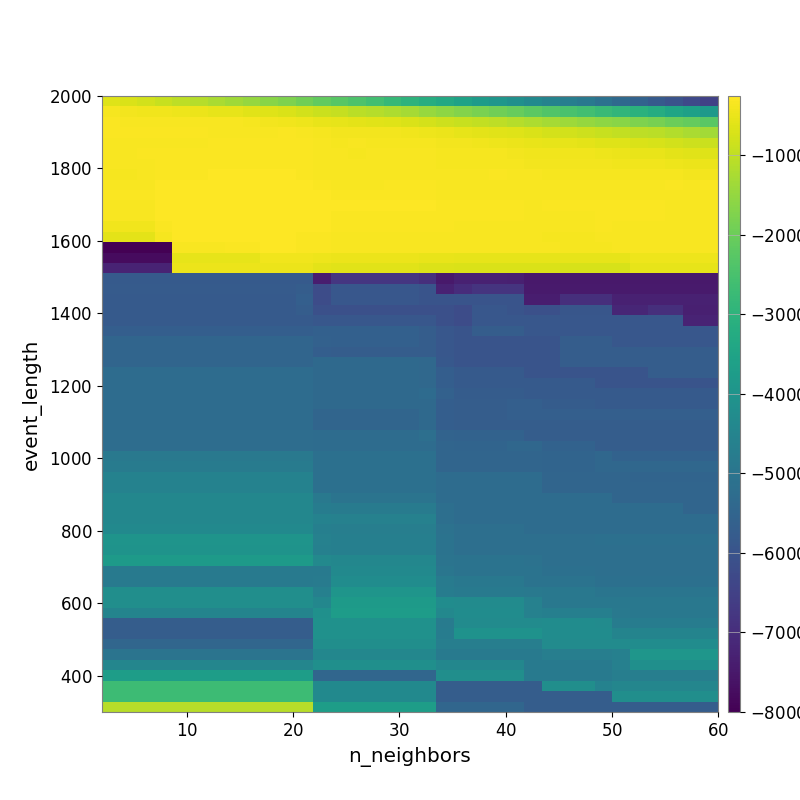

Values plotted in this chart, from the file beside it:
-6.305282987716278740e+02, -7.072204782861114154e+02, -7.888521304237031018e+02, -9.037093595331232336e+02, -1.018234320972574551e+03, -1.107189179066188217e+03, -1.230114601875187873e+03, -1.347772751290140604e+03, -1.476240299591916482e+03, -1.622141272078299153e+03, -1.761237819735011044e+03, -1.933277065859213280e+03, -2.124001129135287556e+03, -2.264632880120647314e+03, -2.431246202319603071e+03, -2.591763284205663695e+03, -2.821228084097167994e+03, -2.983206039931619216e+03, -3.162908514291545998e+03, -3.335464816423618686e+03, -3.531603702990159036e+03, -3.745325351115482135e+03, -3.947432085132024895e+03, -4.110081713152075281e+03
-3.607432568052155375e+02, -3.916019005665741588e+02, -4.198273648654369481e+02, -4.217086047944317215e+02, -4.578560844029598229e+02, -4.958629051492805502e+02, -5.326933706510880029e+02, -5.560528096609573367e+02, -6.008738096710158061e+02, -6.473235716924843928e+02, -6.924636043209483205e+02, -7.771381058103792157e+02, -8.706196646992847263e+02, -9.464076716640613540e+02, -1.044128691229115248e+03, -1.131462962153223316e+03, -1.222936246887159086e+03, -1.315007457498092435e+03, -1.452165425855013382e+03, -1.561925455892755053e+03, -1.686922785128904934e+03, -1.803567546176730502e+03, -1.949064193490471780e+03, -2.053822911118203137e+03
-3.131316252903955615e+02, -3.179398345301814857e+02, -3.274711229638273267e+02, -3.278402054124537699e+02, -3.222422201178220575e+02, -3.299442392340486663e+02, -3.449597483960005206e+02, -3.467787503119876646e+02, -3.605678150372454525e+02, -3.925456844391101185e+02, -4.148525136105991464e+02, -4.591574591273949295e+02, -5.062623311687588057e+02, -5.300395441560540348e+02, -5.696297548223366221e+02, -6.094699260174961637e+02, -6.418051983052648666e+02, -6.841052227444781693e+02, -7.500889719879872928e+02, -8.381292000419806527e+02, -8.969543475112236592e+02, -9.585511875304231353e+02, -1.031506375448564313e+03, -1.133514885666042346e+03
-3.120703484494666213e+02, -3.049660181481153813e+02, -3.049660181481153813e+02, -3.056819832277155911e+02, -3.079591219785336307e+02, -3.098335491646868149e+02, -3.204326603441524526e+02, -3.224574890349189786e+02, -3.210237634884912268e+02, -3.305580320599092943e+02, -3.146394388489283642e+02, -3.352456364988568112e+02, -3.636773798875520356e+02, -3.814536530699733703e+02, -3.820657486315787423e+02, -3.961519372452324319e+02, -4.021554649650829560e+02, -4.219542236131491109e+02, -4.515095853161315631e+02, -4.970953970829390300e+02, -5.356237589820577796e+02, -5.611992792370089091e+02, -5.949919619349815321e+02, -6.494967577518806365e+02
-3.414757080755678658e+02, -3.267518185315544201e+02, -3.189961932395342501e+02, -3.189961932395342501e+02, -3.189961932395342501e+02, -3.189961932395342501e+02, -3.127540663960222105e+02, -3.127540663960222105e+02, -3.127540663960222105e+02, -3.127540663960222105e+02, -2.927811524114299573e+02, -3.042880190261693087e+02, -3.342219725344060635e+02, -3.469824101084652170e+02, -3.410645391329240965e+02, -3.484675824626588678e+02, -3.520691717865333317e+02, -3.499471050201324829e+02, -3.710882352728543765e+02, -3.927740138344225329e+02, -4.052170374816972753e+02, -4.172076887913309520e+02, -4.523221935381615708e+02, -4.858374809372909908e+02
-3.286421787067087621e+02, -3.286421787067087621e+02, -3.089108913113217341e+02, -3.089108913113217341e+02, -3.008092244391767736e+02, -3.008092244391767736e+02, -2.943382475073086084e+02, -2.943382475073086084e+02, -2.910547442847583284e+02, -2.910547442847583284e+02, -2.910547442847583284e+02, -3.126375220814009026e+02, -3.349029389863280812e+02, -3.463740816021748969e+02, -3.519612154508020581e+02, -3.317534352576690253e+02, -3.325958503069214203e+02, -3.279452819065930953e+02, -3.328740047979180758e+02, -3.510587364279716667e+02, -3.563465354290095775e+02, -3.562581641435626238e+02, -3.731772225027607988e+02, -3.880807009092979456e+02
-3.451914719099399349e+02, -3.451914719099399349e+02, -3.192283906213558566e+02, -3.089108913113217341e+02, -3.008092244391767736e+02, -3.008092244391767736e+02, -2.943382475073086084e+02, -2.943382475073086084e+02, -2.943382475073086084e+02, -2.943382475073086084e+02, -2.943382475073086084e+02, -3.016668147011159249e+02, -3.181430411050221778e+02, -3.294203591884315756e+02, -3.294203591884315756e+02, -3.349580846653215076e+02, -3.291161840676621182e+02, -3.264296515136859398e+02, -3.368893441065868615e+02, -3.477960782573947540e+02, -3.477960782573947540e+02, -3.477960782573947540e+02, -3.591563573572379369e+02, -3.673859799596912694e+02
-3.523871661780683553e+02, -3.523871661780683553e+02, -3.192780929717238791e+02, -2.971260027076193069e+02, -2.971260027076193069e+02, -2.971260027076193069e+02, -2.835210782156614755e+02, -2.835210782156614755e+02, -2.835210782156614755e+02, -2.835210782156614755e+02, -2.835210782156614755e+02, -2.962860058943737158e+02, -3.181430411050221778e+02, -3.294203591884315756e+02, -3.294203591884315756e+02, -3.294203591884315756e+02, -3.236750860809030996e+02, -3.236750860809030996e+02, -3.236750860809030996e+02, -3.236750860809030996e+02, -3.236750860809030996e+02, -3.236750860809030996e+02, -3.160391301214146438e+02, -3.264479932534521254e+02
-3.223215855624745814e+02, -3.223215855624745814e+02, -3.223215855624745814e+02, -2.736375757422414949e+02, -2.736375757422414949e+02, -2.736375757422414949e+02, -2.670835504268879390e+02, -2.670835504268879390e+02, -2.670835504268879390e+02, -2.619323938694177514e+02, -2.619323938694177514e+02, -2.830800741840310479e+02, -2.961711755274282041e+02, -3.183300760095806368e+02, -3.183300760095806368e+02, -3.183300760095806368e+02, -3.129572783921076962e+02, -3.129572783921076962e+02, -3.129572783921076962e+02, -3.236750860809030996e+02, -3.236750860809030996e+02, -3.236750860809030996e+02, -3.236750860809030996e+02, -3.236750860809030996e+02
-3.148817492439779357e+02, -3.148817492439779357e+02, -3.148817492439779357e+02, -2.678087149901553516e+02, -2.678087149901553516e+02, -2.678087149901553516e+02, -2.615059383793824850e+02, -2.615059383793824850e+02, -2.615059383793824850e+02, -2.615059383793824850e+02, -2.615059383793824850e+02, -2.615059383793824850e+02, -2.799184868689889640e+02, -3.023406231718208232e+02, -3.023406231718208232e+02, -3.023406231718208232e+02, -2.966073583086987924e+02, -2.966073583086987924e+02, -3.126313250622499140e+02, -3.181418237454741984e+02, -3.237650515398228208e+02, -3.237650515398228208e+02, -3.237650515398228208e+02, -3.237650515398228208e+02
-3.330386245809933712e+02, -3.330386245809933712e+02, -3.330386245809933712e+02, -2.673390828361103786e+02, -2.621854345508720598e+02, -2.621854345508720598e+02, -2.561285892650371352e+02, -2.561285892650371352e+02, -2.561285892650371352e+02, -2.561285892650371352e+02, -2.561285892650371352e+02, -2.615059383793824850e+02, -2.636911849650658723e+02, -2.801268653756437743e+02, -2.801268653756437743e+02, -2.801268653756437743e+02, -2.751991918325844040e+02, -2.751991918325844040e+02, -2.803497842101105562e+02, -3.018164465803432108e+02, -3.128947938001491593e+02, -3.128947938001491593e+02, -3.128947938001491593e+02, -3.128947938001491593e+02
-3.330386245809933712e+02, -3.330386245809933712e+02, -3.330386245809933712e+02, -2.673390828361103786e+02, -2.621854345508720598e+02, -2.621854345508720598e+02, -2.621854345508720598e+02, -2.621854345508720598e+02, -2.621854345508720598e+02, -2.621854345508720598e+02, -2.621854345508720598e+02, -2.678087149901553516e+02, -2.734891925384559386e+02, -2.912267355524765549e+02, -2.912267355524765549e+02, -2.912267355524765549e+02, -2.912267355524765549e+02, -2.912267355524765549e+02, -2.970095868433476767e+02, -3.029660037039554368e+02, -3.151548188408831948e+02, -3.151548188408831948e+02, -3.151548188408831948e+02, -3.151548188408831948e+02
-4.296648150046377168e+02, -4.296648150046377168e+02, -4.296648150046377168e+02, -3.006133806209536488e+02, -2.642490040165737355e+02, -2.642490040165737355e+02, -2.642490040165737355e+02, -2.642490040165737355e+02, -2.642490040165737355e+02, -2.642490040165737355e+02, -2.642490040165737355e+02, -2.759927707865200546e+02, -2.819719425569228974e+02, -3.006325949910666395e+02, -3.006325949910666395e+02, -3.006325949910666395e+02, -3.006325949910666395e+02, -3.006325949910666395e+02, -3.067226618457679592e+02, -3.129941309935763343e+02, -3.193849268787083133e+02, -3.193849268787083133e+02, -3.193849268787083133e+02, -3.193849268787083133e+02
-5.712037368631824847e+02, -5.712037368631824847e+02, -5.712037368631824847e+02, -3.540945107094108835e+02, -2.807477877467018743e+02, -2.807477877467018743e+02, -2.807477877467018743e+02, -2.807477877467018743e+02, -2.807477877467018743e+02, -2.807477877467018743e+02, -2.807477877467018743e+02, -2.873467346256599626e+02, -3.007735621671911872e+02, -3.218202599974520126e+02, -3.218202599974520126e+02, -3.218202599974520126e+02, -3.218202599974520126e+02, -3.218202599974520126e+02, -3.356277857927070158e+02, -3.356277857927070158e+02, -3.428440163981502451e+02, -3.428440163981502451e+02, -3.428440163981502451e+02, -3.428440163981502451e+02
-8.005321232313339351e+03, -8.005321232313339351e+03, -8.005321232313339351e+03, -8.005321232313339351e+03, -3.174104366651984606e+02, -3.174104366651984606e+02, -3.174104366651984606e+02, -2.935718769945753479e+02, -2.935718769945753479e+02, -2.807477877467018743e+02, -2.807477877467018743e+02, -2.873467346256599626e+02, -3.007735621671911872e+02, -3.218202599974520126e+02, -3.218202599974520126e+02, -3.218202599974520126e+02, -3.218202599974520126e+02, -3.218202599974520126e+02, -3.356277857927070158e+02, -3.356277857927070158e+02, -3.356277857927070158e+02, -3.356277857927070158e+02, -3.356277857927070158e+02, -3.356277857927070158e+02
-7.788712768592736211e+03, -7.788712768592736211e+03, -7.788712768592736211e+03, -7.788712768592736211e+03, -5.562365204391186353e+02, -5.562365204391186353e+02, -5.562365204391186353e+02, -5.562365204391186353e+02, -5.562365204391186353e+02, -4.252973204493980575e+02, -4.252973204493980575e+02, -4.364501434323323679e+02, -4.478574368288539631e+02, -4.712176172941814798e+02, -4.712176172941814798e+02, -4.712176172941814798e+02, -4.712176172941814798e+02, -4.712176172941814798e+02, -5.179320727986170141e+02, -5.179320727986170141e+02, -5.301186376546691008e+02, -5.301186376546691008e+02, -5.301186376546691008e+02, -5.301186376546691008e+02
-7.231185201279215107e+03, -7.231185201279215107e+03, -7.231185201279215107e+03, -7.231185201279215107e+03, -4.972210004451407031e+02, -4.972210004451407031e+02, -4.972210004451407031e+02, -4.972210004451407031e+02, -4.972210004451407031e+02, -4.972210004451407031e+02, -4.972210004451407031e+02, -4.972210004451407031e+02, -5.713917372764900620e+02, -6.022115181629210383e+02, -6.022115181629210383e+02, -6.022115181629210383e+02, -6.022115181629210383e+02, -6.022115181629210383e+02, -6.641043707227701134e+02, -6.641043707227701134e+02, -6.801902944714200885e+02, -6.801902944714200885e+02, -6.801902944714200885e+02, -6.801902944714200885e+02
-5.825658615313823248e+03, -5.825658615313823248e+03, -5.825658615313823248e+03, -5.825658615313823248e+03, -5.825658615313823248e+03, -5.825658615313823248e+03, -5.825658615313823248e+03, -5.825658615313823248e+03, -5.825658615313823248e+03, -5.825658615313823248e+03, -5.825658615313823248e+03, -5.825658615313823248e+03, -7.383527840343183016e+03, -6.780657896691581300e+03, -6.780657896691581300e+03, -6.780657896691581300e+03, -6.780657896691581300e+03, -6.780657896691581300e+03, -6.948135475259759914e+03, -7.489177135319670924e+03, -7.301789669130602306e+03, -7.301789669130602306e+03, -7.301789669130602306e+03, -7.319342873335249351e+03
-5.783002461141989443e+03, -5.783002461141989443e+03, -5.783002461141989443e+03, -5.783002461141989443e+03, -5.783002461141989443e+03, -5.783002461141989443e+03, -5.783002461141989443e+03, -5.783002461141989443e+03, -5.783002461141989443e+03, -5.783002461141989443e+03, -5.783002461141989443e+03, -5.728665908895300163e+03, -6.201717784041384220e+03, -5.912805484030162006e+03, -5.912805484030162006e+03, -5.912805484030162006e+03, -5.912805484030162006e+03, -5.912805484030162006e+03, -5.983613722571641119e+03, -7.250782044340092398e+03, -7.019320462639983816e+03, -6.830263226321803813e+03, -6.830263226321803813e+03, -6.830263226321803813e+03
-5.821223594861805395e+03, -5.821223594861805395e+03, -5.821223594861805395e+03, -5.821223594861805395e+03, -5.821223594861805395e+03, -5.821223594861805395e+03, -5.821223594861805395e+03, -5.821223594861805395e+03, -5.821223594861805395e+03, -5.821223594861805395e+03, -5.821223594861805395e+03, -5.647353603095997642e+03, -6.201717784041384220e+03, -5.912805484030162006e+03, -5.912805484030162006e+03, -5.912805484030162006e+03, -5.912805484030162006e+03, -5.912805484030162006e+03, -5.984045987604497896e+03, -5.984045987604497896e+03, -5.984045987604497896e+03, -5.984045987604497896e+03, -5.984045987604497896e+03, -5.983613722571641119e+03
-5.821223594861805395e+03, -5.821223594861805395e+03, -5.821223594861805395e+03, -5.821223594861805395e+03, -5.821223594861805395e+03, -5.821223594861805395e+03, -5.821223594861805395e+03, -5.821223594861805395e+03, -5.821223594861805395e+03, -5.821223594861805395e+03, -5.821223594861805395e+03, -5.718068561450882953e+03, -6.112022518168404531e+03, -6.112022518168404531e+03, -6.112022518168404531e+03, -6.112022518168404531e+03, -6.112022518168404531e+03, -6.112022518168404531e+03, -6.112022518168404531e+03, -6.112022518168404531e+03, -6.201717784041384220e+03, -5.912805484030162006e+03, -5.912805484030162006e+03, -5.984045987604497896e+03
-5.821223594861805395e+03, -5.821223594861805395e+03, -5.821223594861805395e+03, -5.821223594861805395e+03, -5.821223594861805395e+03, -5.821223594861805395e+03, -5.821223594861805395e+03, -5.821223594861805395e+03, -5.821223594861805395e+03, -5.821223594861805395e+03, -5.821223594861805395e+03, -5.821223594861805395e+03, -5.911741141285879166e+03, -5.911741141285879166e+03, -5.911741141285879166e+03, -5.911741141285879166e+03, -5.911741141285879166e+03, -5.911741141285879166e+03, -5.911741141285879166e+03, -6.112022518168404531e+03, -6.201717784041384220e+03, -5.912805484030162006e+03, -5.912805484030162006e+03, -5.912805484030162006e+03
-5.680937932608713709e+03, -5.680937932608713709e+03, -5.680937932608713709e+03, -5.680937932608713709e+03, -5.680937932608713709e+03, -5.680937932608713709e+03, -5.680937932608713709e+03, -5.680937932608713709e+03, -5.680937932608713709e+03, -5.680937932608713709e+03, -5.680937932608713709e+03, -5.680937932608713709e+03, -5.624743600728615093e+03, -5.624743600728615093e+03, -5.624743600728615093e+03, -5.624743600728615093e+03, -5.624743600728615093e+03, -5.624743600728615093e+03, -5.717507800423863955e+03, -5.911741141285879166e+03, -6.002213594750868651e+03, -5.725597522034800022e+03, -5.725597522034800022e+03, -5.725597522034800022e+03
-5.468802274680445407e+03, -5.468802274680445407e+03, -5.468802274680445407e+03, -5.468802274680445407e+03, -5.468802274680445407e+03, -5.468802274680445407e+03, -5.468802274680445407e+03, -5.468802274680445407e+03, -5.468802274680445407e+03, -5.468802274680445407e+03, -5.468802274680445407e+03, -5.468802274680445407e+03, -5.585457714206838318e+03, -5.624743600728615093e+03, -5.624743600728615093e+03, -5.624743600728615093e+03, -5.624743600728615093e+03, -5.624743600728615093e+03, -5.717507800423863955e+03, -5.911741141285879166e+03, -6.002213594750868651e+03, -6.002213594750868651e+03, -6.002213594750868651e+03, -6.002213594750868651e+03
-5.468802274680445407e+03, -5.468802274680445407e+03, -5.468802274680445407e+03, -5.468802274680445407e+03, -5.468802274680445407e+03, -5.468802274680445407e+03, -5.468802274680445407e+03, -5.468802274680445407e+03, -5.468802274680445407e+03, -5.468802274680445407e+03, -5.468802274680445407e+03, -5.468802274680445407e+03, -5.677913548132210053e+03, -5.718068561450882953e+03, -5.718068561450882953e+03, -5.718068561450882953e+03, -5.718068561450882953e+03, -5.718068561450882953e+03, -5.717507800423863955e+03, -5.911741141285879166e+03, -6.002213594750868651e+03, -6.002213594750868651e+03, -6.002213594750868651e+03, -6.002213594750868651e+03
-5.468802274680445407e+03, -5.468802274680445407e+03, -5.468802274680445407e+03, -5.468802274680445407e+03, -5.468802274680445407e+03, -5.468802274680445407e+03, -5.468802274680445407e+03, -5.468802274680445407e+03, -5.468802274680445407e+03, -5.468802274680445407e+03, -5.468802274680445407e+03, -5.468802274680445407e+03, -5.365613016762586994e+03, -5.365613016762586994e+03, -5.365613016762586994e+03, -5.365613016762586994e+03, -5.365613016762586994e+03, -5.365613016762586994e+03, -5.378755464310947900e+03, -5.881432627292154393e+03, -6.002213594750868651e+03, -6.002213594750868651e+03, -6.002213594750868651e+03, -6.002213594750868651e+03
-5.273853337038669451e+03, -5.273853337038669451e+03, -5.273853337038669451e+03, -5.273853337038669451e+03, -5.273853337038669451e+03, -5.273853337038669451e+03, -5.273853337038669451e+03, -5.273853337038669451e+03, -5.273853337038669451e+03, -5.273853337038669451e+03, -5.273853337038669451e+03, -5.273853337038669451e+03, -5.365613016762586994e+03, -5.365613016762586994e+03, -5.365613016762586994e+03, -5.365613016762586994e+03, -5.365613016762586994e+03, -5.365613016762586994e+03, -5.378755464310947900e+03, -5.682492102823146524e+03, -5.810481019433008441e+03, -5.810481019433008441e+03, -5.810481019433008441e+03, -5.810481019433008441e+03
-5.273853337038669451e+03, -5.273853337038669451e+03, -5.273853337038669451e+03, -5.273853337038669451e+03, -5.273853337038669451e+03, -5.273853337038669451e+03, -5.273853337038669451e+03, -5.273853337038669451e+03, -5.273853337038669451e+03, -5.273853337038669451e+03, -5.273853337038669451e+03, -5.273853337038669451e+03, -5.365613016762586994e+03, -5.365613016762586994e+03, -5.365613016762586994e+03, -5.365613016762586994e+03, -5.365613016762586994e+03, -5.365613016762586994e+03, -5.384825538545009294e+03, -5.692319223551894538e+03, -5.825658615313823248e+03, -5.825658615313823248e+03, -5.825658615313823248e+03, -5.810481019433008441e+03
-5.273853337038669451e+03, -5.273853337038669451e+03, -5.273853337038669451e+03, -5.273853337038669451e+03, -5.273853337038669451e+03, -5.273853337038669451e+03, -5.273853337038669451e+03, -5.273853337038669451e+03, -5.273853337038669451e+03, -5.273853337038669451e+03, -5.273853337038669451e+03, -5.273853337038669451e+03, -5.365613016762586994e+03, -5.365613016762586994e+03, -5.365613016762586994e+03, -5.365613016762586994e+03, -5.365613016762586994e+03, -5.365613016762586994e+03, -5.297870747767748071e+03, -5.606843834769582827e+03, -5.748714142466197700e+03, -5.748714142466197700e+03, -5.748714142466197700e+03, -5.748714142466197700e+03
-5.273853337038669451e+03, -5.273853337038669451e+03, -5.273853337038669451e+03, -5.273853337038669451e+03, -5.273853337038669451e+03, -5.273853337038669451e+03, -5.273853337038669451e+03, -5.273853337038669451e+03, -5.273853337038669451e+03, -5.273853337038669451e+03, -5.273853337038669451e+03, -5.273853337038669451e+03, -5.365613016762586994e+03, -5.365613016762586994e+03, -5.365613016762586994e+03, -5.365613016762586994e+03, -5.365613016762586994e+03, -5.365613016762586994e+03, -5.365613016762586994e+03, -5.677913548132210053e+03, -5.718068561450882953e+03, -5.718068561450882953e+03, -5.718068561450882953e+03, -5.647353603095997642e+03
-5.267825780911710353e+03, -5.267825780911710353e+03, -5.267825780911710353e+03, -5.267825780911710353e+03, -5.267825780911710353e+03, -5.267825780911710353e+03, -5.267825780911710353e+03, -5.267825780911710353e+03, -5.267825780911710353e+03, -5.267825780911710353e+03, -5.267825780911710353e+03, -5.267825780911710353e+03, -5.468802274680445407e+03, -5.468802274680445407e+03, -5.468802274680445407e+03, -5.468802274680445407e+03, -5.468802274680445407e+03, -5.468802274680445407e+03, -5.365613016762586994e+03, -5.677913548132210053e+03, -5.718068561450882953e+03, -5.718068561450882953e+03, -5.718068561450882953e+03, -5.647353603095997642e+03
-5.267825780911710353e+03, -5.267825780911710353e+03, -5.267825780911710353e+03, -5.267825780911710353e+03, -5.267825780911710353e+03, -5.267825780911710353e+03, -5.267825780911710353e+03, -5.267825780911710353e+03, -5.267825780911710353e+03, -5.267825780911710353e+03, -5.267825780911710353e+03, -5.267825780911710353e+03, -5.468802274680445407e+03, -5.468802274680445407e+03, -5.468802274680445407e+03, -5.468802274680445407e+03, -5.468802274680445407e+03, -5.468802274680445407e+03, -5.365613016762586994e+03, -5.677913548132210053e+03, -5.718068561450882953e+03, -5.718068561450882953e+03, -5.718068561450882953e+03, -5.718068561450882953e+03
-5.243081422280947663e+03, -5.243081422280947663e+03, -5.243081422280947663e+03, -5.243081422280947663e+03, -5.243081422280947663e+03, -5.243081422280947663e+03, -5.243081422280947663e+03, -5.243081422280947663e+03, -5.243081422280947663e+03, -5.243081422280947663e+03, -5.243081422280947663e+03, -5.243081422280947663e+03, -5.273853337038669451e+03, -5.273853337038669451e+03, -5.273853337038669451e+03, -5.273853337038669451e+03, -5.273853337038669451e+03, -5.273853337038669451e+03, -5.182049170356252944e+03, -5.523609232309972867e+03, -5.569589831566306202e+03, -5.569589831566306202e+03, -5.569589831566306202e+03, -5.569589831566306202e+03
-5.243081422280947663e+03, -5.243081422280947663e+03, -5.243081422280947663e+03, -5.243081422280947663e+03, -5.243081422280947663e+03, -5.243081422280947663e+03, -5.243081422280947663e+03, -5.243081422280947663e+03, -5.243081422280947663e+03, -5.243081422280947663e+03, -5.243081422280947663e+03, -5.243081422280947663e+03, -5.267611707082674002e+03, -5.267611707082674002e+03, -5.267611707082674002e+03, -5.267611707082674002e+03, -5.267611707082674002e+03, -5.267611707082674002e+03, -5.273853337038669451e+03, -5.468802274680445407e+03, -5.508965282056185970e+03, -5.508965282056185970e+03, -5.508965282056185970e+03, -5.407342552359850743e+03
-4.859366356518494285e+03, -4.859366356518494285e+03, -4.859366356518494285e+03, -4.859366356518494285e+03, -4.859366356518494285e+03, -4.859366356518494285e+03, -4.859366356518494285e+03, -4.859366356518494285e+03, -4.859366356518494285e+03, -4.859366356518494285e+03, -4.859366356518494285e+03, -4.859366356518494285e+03, -5.156158304986652183e+03, -5.156158304986652183e+03, -5.156158304986652183e+03, -5.156158304986652183e+03, -5.156158304986652183e+03, -5.156158304986652183e+03, -5.149835244144990611e+03, -5.468802274680445407e+03, -5.468802274680445407e+03, -5.468802274680445407e+03, -5.468802274680445407e+03, -5.468802274680445407e+03
-4.785511994772824437e+03, -4.785511994772824437e+03, -4.785511994772824437e+03, -4.785511994772824437e+03, -4.785511994772824437e+03, -4.785511994772824437e+03, -4.785511994772824437e+03, -4.785511994772824437e+03, -4.785511994772824437e+03, -4.785511994772824437e+03, -4.785511994772824437e+03, -4.785511994772824437e+03, -5.156158304986652183e+03, -5.156158304986652183e+03, -5.156158304986652183e+03, -5.156158304986652183e+03, -5.156158304986652183e+03, -5.156158304986652183e+03, -5.149835244144990611e+03, -5.468802274680445407e+03, -5.468802274680445407e+03, -5.468802274680445407e+03, -5.468802274680445407e+03, -5.468802274680445407e+03
-4.569663408893816268e+03, -4.569663408893816268e+03, -4.569663408893816268e+03, -4.569663408893816268e+03, -4.569663408893816268e+03, -4.569663408893816268e+03, -4.569663408893816268e+03, -4.569663408893816268e+03, -4.569663408893816268e+03, -4.569663408893816268e+03, -4.569663408893816268e+03, -4.569663408893816268e+03, -5.156158304986652183e+03, -5.156158304986652183e+03, -5.156158304986652183e+03, -5.156158304986652183e+03, -5.156158304986652183e+03, -5.156158304986652183e+03, -5.149835244144990611e+03, -5.273853337038669451e+03, -5.273853337038669451e+03, -5.273853337038669451e+03, -5.273853337038669451e+03, -5.273853337038669451e+03
-4.569663408893816268e+03, -4.569663408893816268e+03, -4.569663408893816268e+03, -4.569663408893816268e+03, -4.569663408893816268e+03, -4.569663408893816268e+03, -4.569663408893816268e+03, -4.569663408893816268e+03, -4.569663408893816268e+03, -4.569663408893816268e+03, -4.569663408893816268e+03, -4.569663408893816268e+03, -5.156158304986652183e+03, -5.156158304986652183e+03, -5.156158304986652183e+03, -5.156158304986652183e+03, -5.156158304986652183e+03, -5.156158304986652183e+03, -5.156158304986652183e+03, -5.267611707082674002e+03, -5.267611707082674002e+03, -5.267611707082674002e+03, -5.267611707082674002e+03, -5.267611707082674002e+03
-4.408052203827139238e+03, -4.408052203827139238e+03, -4.408052203827139238e+03, -4.408052203827139238e+03, -4.408052203827139238e+03, -4.408052203827139238e+03, -4.408052203827139238e+03, -4.408052203827139238e+03, -4.408052203827139238e+03, -4.408052203827139238e+03, -4.408052203827139238e+03, -4.408052203827139238e+03, -4.874141567939369452e+03, -5.010484673752487652e+03, -5.010484673752487652e+03, -5.010484673752487652e+03, -5.010484673752487652e+03, -5.010484673752487652e+03, -5.010484673752487652e+03, -5.267611707082674002e+03, -5.267611707082674002e+03, -5.267611707082674002e+03, -5.267611707082674002e+03, -5.267611707082674002e+03
-4.408052203827139238e+03, -4.408052203827139238e+03, -4.408052203827139238e+03, -4.408052203827139238e+03, -4.408052203827139238e+03, -4.408052203827139238e+03, -4.408052203827139238e+03, -4.408052203827139238e+03, -4.408052203827139238e+03, -4.408052203827139238e+03, -4.408052203827139238e+03, -4.408052203827139238e+03, -4.756869443879988467e+03, -4.795045402440297039e+03, -4.795045402440297039e+03, -4.795045402440297039e+03, -4.795045402440297039e+03, -4.795045402440297039e+03, -4.795045402440297039e+03, -5.175765448980485417e+03, -5.267825780911710353e+03, -5.267825780911710353e+03, -5.267825780911710353e+03, -5.267825780911710353e+03
-4.408052203827139238e+03, -4.408052203827139238e+03, -4.408052203827139238e+03, -4.408052203827139238e+03, -4.408052203827139238e+03, -4.408052203827139238e+03, -4.408052203827139238e+03, -4.408052203827139238e+03, -4.408052203827139238e+03, -4.408052203827139238e+03, -4.408052203827139238e+03, -4.408052203827139238e+03, -4.566968755474272257e+03, -4.599356611988715485e+03, -4.599356611988715485e+03, -4.599356611988715485e+03, -4.599356611988715485e+03, -4.599356611988715485e+03, -4.599356611988715485e+03, -5.175765448980485417e+03, -5.267825780911710353e+03, -5.267825780911710353e+03, -5.267825780911710353e+03, -5.267825780911710353e+03
-4.341170258345948241e+03, -4.341170258345948241e+03, -4.341170258345948241e+03, -4.341170258345948241e+03, -4.341170258345948241e+03, -4.341170258345948241e+03, -4.341170258345948241e+03, -4.341170258345948241e+03, -4.341170258345948241e+03, -4.341170258345948241e+03, -4.341170258345948241e+03, -4.341170258345948241e+03, -4.659501642141016418e+03, -4.688786951664982553e+03, -4.688786951664982553e+03, -4.688786951664982553e+03, -4.688786951664982553e+03, -4.688786951664982553e+03, -4.688786951664982553e+03, -5.073820627259453431e+03, -5.172552908329008460e+03, -5.172552908329008460e+03, -5.172552908329008460e+03, -5.172552908329008460e+03
-4.003629897188861833e+03, -4.003629897188861833e+03, -4.003629897188861833e+03, -4.003629897188861833e+03, -4.003629897188861833e+03, -4.003629897188861833e+03, -4.003629897188861833e+03, -4.003629897188861833e+03, -4.003629897188861833e+03, -4.003629897188861833e+03, -4.003629897188861833e+03, -4.003629897188861833e+03, -4.597149215310602813e+03, -4.659501642141016418e+03, -4.659501642141016418e+03, -4.659501642141016418e+03, -4.659501642141016418e+03, -4.659501642141016418e+03, -4.659501642141016418e+03, -5.052398965853219124e+03, -5.172552908329008460e+03, -5.172552908329008460e+03, -5.172552908329008460e+03, -5.172552908329008460e+03
-4.022210806067191243e+03, -4.022210806067191243e+03, -4.022210806067191243e+03, -4.022210806067191243e+03, -4.022210806067191243e+03, -4.022210806067191243e+03, -4.022210806067191243e+03, -4.022210806067191243e+03, -4.022210806067191243e+03, -4.022210806067191243e+03, -4.022210806067191243e+03, -4.022210806067191243e+03, -4.629885377953251009e+03, -4.659501642141016418e+03, -4.659501642141016418e+03, -4.659501642141016418e+03, -4.659501642141016418e+03, -4.659501642141016418e+03, -4.659501642141016418e+03, -5.052398965853219124e+03, -5.172552908329008460e+03, -5.172552908329008460e+03, -5.172552908329008460e+03, -5.172552908329008460e+03
-3.780920414008665375e+03, -3.780920414008665375e+03, -3.780920414008665375e+03, -3.780920414008665375e+03, -3.780920414008665375e+03, -3.780920414008665375e+03, -3.780920414008665375e+03, -3.780920414008665375e+03, -3.780920414008665375e+03, -3.780920414008665375e+03, -3.780920414008665375e+03, -3.780920414008665375e+03, -4.352090091149441832e+03, -4.408052203827139238e+03, -4.408052203827139238e+03, -4.408052203827139238e+03, -4.408052203827139238e+03, -4.408052203827139238e+03, -4.408052203827139238e+03, -5.020881026834530530e+03, -5.046448309218892973e+03, -5.046448309218892973e+03, -5.046448309218892973e+03, -5.046448309218892973e+03
-4.838741009456116444e+03, -4.838741009456116444e+03, -4.838741009456116444e+03, -4.838741009456116444e+03, -4.838741009456116444e+03, -4.838741009456116444e+03, -4.838741009456116444e+03, -4.838741009456116444e+03, -4.838741009456116444e+03, -4.838741009456116444e+03, -4.838741009456116444e+03, -4.838741009456116444e+03, -4.851751332016755441e+03, -4.335764081843681197e+03, -4.335764081843681197e+03, -4.335764081843681197e+03, -4.335764081843681197e+03, -4.335764081843681197e+03, -4.335764081843681197e+03, -4.960416006594832652e+03, -5.046448309218892973e+03, -5.046448309218892973e+03, -5.046448309218892973e+03, -5.046448309218892973e+03
-4.838741009456116444e+03, -4.838741009456116444e+03, -4.838741009456116444e+03, -4.838741009456116444e+03, -4.838741009456116444e+03, -4.838741009456116444e+03, -4.838741009456116444e+03, -4.838741009456116444e+03, -4.838741009456116444e+03, -4.838741009456116444e+03, -4.838741009456116444e+03, -4.838741009456116444e+03, -4.788240010966303089e+03, -4.229844345194861489e+03, -4.229844345194861489e+03, -4.229844345194861489e+03, -4.229844345194861489e+03, -4.229844345194861489e+03, -4.229844345194861489e+03, -4.794456540555374886e+03, -4.899725142517522727e+03, -4.899725142517522727e+03, -4.899725142517522727e+03, -4.899725142517522727e+03
-4.178672647655786022e+03, -4.178672647655786022e+03, -4.178672647655786022e+03, -4.178672647655786022e+03, -4.178672647655786022e+03, -4.178672647655786022e+03, -4.178672647655786022e+03, -4.178672647655786022e+03, -4.178672647655786022e+03, -4.178672647655786022e+03, -4.178672647655786022e+03, -4.178672647655786022e+03, -4.637744827725844516e+03, -3.978457840505059266e+03, -3.978457840505059266e+03, -3.978457840505059266e+03, -3.978457840505059266e+03, -3.978457840505059266e+03, -3.978457840505059266e+03, -4.745751189999000417e+03, -4.823057940188059547e+03, -4.823057940188059547e+03, -4.823057940188059547e+03, -4.823057940188059547e+03
-4.178672647655786022e+03, -4.178672647655786022e+03, -4.178672647655786022e+03, -4.178672647655786022e+03, -4.178672647655786022e+03, -4.178672647655786022e+03, -4.178672647655786022e+03, -4.178672647655786022e+03, -4.178672647655786022e+03, -4.178672647655786022e+03, -4.178672647655786022e+03, -4.178672647655786022e+03, -4.427402970084572189e+03, -3.782256191369880526e+03, -3.782256191369880526e+03, -3.782256191369880526e+03, -3.782256191369880526e+03, -3.782256191369880526e+03, -3.782256191369880526e+03, -4.236406504010441495e+03, -4.273373302076682194e+03, -4.273373302076682194e+03, -4.273373302076682194e+03, -4.273373302076682194e+03
-4.503125183366611054e+03, -4.503125183366611054e+03, -4.503125183366611054e+03, -4.503125183366611054e+03, -4.503125183366611054e+03, -4.503125183366611054e+03, -4.503125183366611054e+03, -4.503125183366611054e+03, -4.503125183366611054e+03, -4.503125183366611054e+03, -4.503125183366611054e+03, -4.503125183366611054e+03, -4.120033590585334423e+03, -3.724843311140429705e+03, -3.724843311140429705e+03, -3.724843311140429705e+03, -3.724843311140429705e+03, -3.724843311140429705e+03, -3.724843311140429705e+03, -4.393718992279407757e+03, -4.229844345194861489e+03, -4.229844345194861489e+03, -4.229844345194861489e+03, -4.229844345194861489e+03
-5.719064877062201049e+03, -5.719064877062201049e+03, -5.719064877062201049e+03, -5.719064877062201049e+03, -5.719064877062201049e+03, -5.719064877062201049e+03, -5.719064877062201049e+03, -5.719064877062201049e+03, -5.719064877062201049e+03, -5.719064877062201049e+03, -5.719064877062201049e+03, -5.719064877062201049e+03, -4.097222706855113756e+03, -4.097222706855113756e+03, -4.097222706855113756e+03, -4.097222706855113756e+03, -4.097222706855113756e+03, -4.097222706855113756e+03, -4.097222706855113756e+03, -4.788240010966303089e+03, -4.255996280625747204e+03, -4.255996280625747204e+03, -4.255996280625747204e+03, -4.255996280625747204e+03
-5.719064877062201049e+03, -5.719064877062201049e+03, -5.719064877062201049e+03, -5.719064877062201049e+03, -5.719064877062201049e+03, -5.719064877062201049e+03, -5.719064877062201049e+03, -5.719064877062201049e+03, -5.719064877062201049e+03, -5.719064877062201049e+03, -5.719064877062201049e+03, -5.719064877062201049e+03, -4.097222706855113756e+03, -4.097222706855113756e+03, -4.097222706855113756e+03, -4.097222706855113756e+03, -4.097222706855113756e+03, -4.097222706855113756e+03, -4.097222706855113756e+03, -4.756328130946109013e+03, -4.059021795632741487e+03, -4.059021795632741487e+03, -4.059021795632741487e+03, -4.059021795632741487e+03
-5.461329297145207420e+03, -5.461329297145207420e+03, -5.461329297145207420e+03, -5.461329297145207420e+03, -5.461329297145207420e+03, -5.461329297145207420e+03, -5.461329297145207420e+03, -5.461329297145207420e+03, -5.461329297145207420e+03, -5.461329297145207420e+03, -5.461329297145207420e+03, -5.461329297145207420e+03, -4.178672647655786022e+03, -4.178672647655786022e+03, -4.178672647655786022e+03, -4.178672647655786022e+03, -4.178672647655786022e+03, -4.178672647655786022e+03, -4.178672647655786022e+03, -4.675969297001402992e+03, -4.675969297001402992e+03, -4.675969297001402992e+03, -4.675969297001402992e+03, -4.675969297001402992e+03
-5.036162490900271223e+03, -5.036162490900271223e+03, -5.036162490900271223e+03, -5.036162490900271223e+03, -5.036162490900271223e+03, -5.036162490900271223e+03, -5.036162490900271223e+03, -5.036162490900271223e+03, -5.036162490900271223e+03, -5.036162490900271223e+03, -5.036162490900271223e+03, -5.036162490900271223e+03, -4.421534656376386010e+03, -4.421534656376386010e+03, -4.421534656376386010e+03, -4.421534656376386010e+03, -4.421534656376386010e+03, -4.421534656376386010e+03, -4.421534656376386010e+03, -4.838741009456116444e+03, -4.838741009456116444e+03, -4.838741009456116444e+03, -4.838741009456116444e+03, -4.838741009456116444e+03
-4.449510317888986719e+03, -4.449510317888986719e+03, -4.449510317888986719e+03, -4.449510317888986719e+03, -4.449510317888986719e+03, -4.449510317888986719e+03, -4.449510317888986719e+03, -4.449510317888986719e+03, -4.449510317888986719e+03, -4.449510317888986719e+03, -4.449510317888986719e+03, -4.449510317888986719e+03, -4.143096881817182293e+03, -4.143096881817182293e+03, -4.143096881817182293e+03, -4.143096881817182293e+03, -4.143096881817182293e+03, -4.143096881817182293e+03, -4.143096881817182293e+03, -4.429498134006934379e+03, -4.429498134006934379e+03, -4.429498134006934379e+03, -4.429498134006934379e+03, -4.429498134006934379e+03
-3.706581496869374860e+03, -3.706581496869374860e+03, -3.706581496869374860e+03, -3.706581496869374860e+03, -3.706581496869374860e+03, -3.706581496869374860e+03, -3.706581496869374860e+03, -3.706581496869374860e+03, -3.706581496869374860e+03, -3.706581496869374860e+03, -3.706581496869374860e+03, -3.706581496869374860e+03, -5.461329297145207420e+03, -5.461329297145207420e+03, -5.461329297145207420e+03, -5.461329297145207420e+03, -5.461329297145207420e+03, -5.461329297145207420e+03, -5.461329297145207420e+03, -4.178672647655786022e+03, -4.178672647655786022e+03, -4.178672647655786022e+03, -4.178672647655786022e+03, -4.178672647655786022e+03
-2.685450257369536757e+03, -2.685450257369536757e+03, -2.685450257369536757e+03, -2.685450257369536757e+03, -2.685450257369536757e+03, -2.685450257369536757e+03, -2.685450257369536757e+03, -2.685450257369536757e+03, -2.685450257369536757e+03, -2.685450257369536757e+03, -2.685450257369536757e+03, -2.685450257369536757e+03, -4.321311468047566450e+03, -4.321311468047566450e+03, -4.321311468047566450e+03, -4.321311468047566450e+03, -4.321311468047566450e+03, -4.321311468047566450e+03, -4.321311468047566450e+03, -5.719064877062201049e+03, -5.719064877062201049e+03, -5.719064877062201049e+03, -5.719064877062201049e+03, -5.719064877062201049e+03
-2.685450257369536757e+03, -2.685450257369536757e+03, -2.685450257369536757e+03, -2.685450257369536757e+03, -2.685450257369536757e+03, -2.685450257369536757e+03, -2.685450257369536757e+03, -2.685450257369536757e+03, -2.685450257369536757e+03, -2.685450257369536757e+03, -2.685450257369536757e+03, -2.685450257369536757e+03, -4.321311468047566450e+03, -4.321311468047566450e+03, -4.321311468047566450e+03, -4.321311468047566450e+03, -4.321311468047566450e+03, -4.321311468047566450e+03, -4.321311468047566450e+03, -5.719064877062201049e+03, -5.719064877062201049e+03, -5.719064877062201049e+03, -5.719064877062201049e+03, -5.719064877062201049e+03
-1.092262386337916041e+03, -1.092262386337916041e+03, -1.092262386337916041e+03, -1.092262386337916041e+03, -1.092262386337916041e+03, -1.092262386337916041e+03, -1.092262386337916041e+03, -1.092262386337916041e+03, -1.092262386337916041e+03, -1.092262386337916041e+03, -1.092262386337916041e+03, -1.092262386337916041e+03, -3.706581078342589535e+03, -3.706581078342589535e+03, -3.706581078342589535e+03, -3.706581078342589535e+03, -3.706581078342589535e+03, -3.706581078342589535e+03, -3.706581078342589535e+03, -5.461329297145207420e+03, -5.461329297145207420e+03, -5.461329297145207420e+03, -5.461329297145207420e+03, -5.461329297145207420e+03
